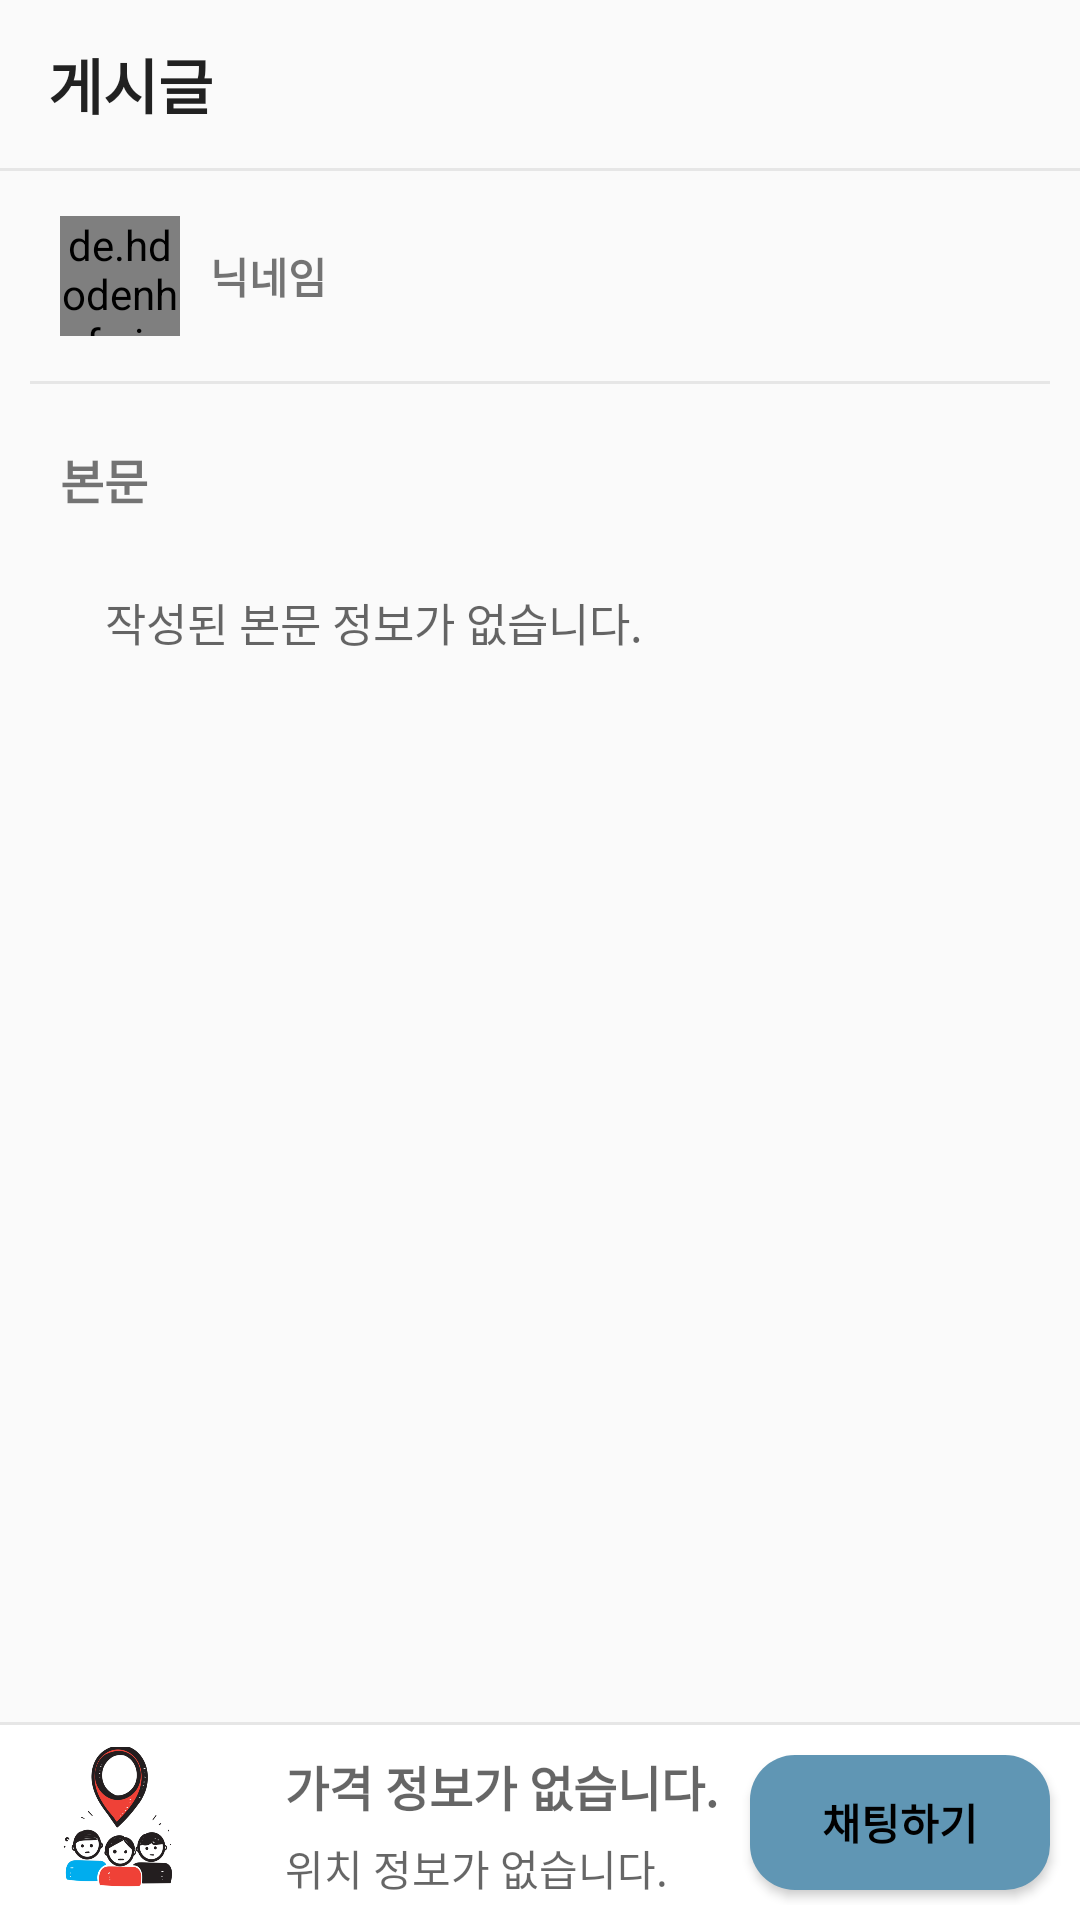

The Android layout XML behind this screen, and the referenced resources:
<!-- AndroidManifest.xml: application theme Theme.CloudComputingProject -->
<!-- res/layout/activity_showpost_click.xml -->
<?xml version="1.0" encoding="utf-8"?>
<LinearLayout xmlns:android="http://schemas.android.com/apk/res/android"
    android:layout_width="match_parent"
    android:layout_height="match_parent"
    android:orientation="vertical"
    xmlns:app="http://schemas.android.com/apk/res-auto">


    <androidx.appcompat.widget.Toolbar
        android:id="@+id/toolbar"
        android:layout_width="match_parent"
        android:layout_height="wrap_content"
        android:minHeight="?attr/actionBarSize"
        android:theme="?attr/actionBarTheme"
        app:title="게시글"
        app:titleTextAppearance="@style/ToolbarTitleText" >

        <ImageView
            android:id="@+id/like_iv"
            android:layout_gravity="right"
            android:clickable="true"
            android:layout_width="30dp"
            android:layout_height="30dp"
            android:layout_marginLeft="10dp"
            android:layout_marginTop="10dp"
            android:layout_marginRight="10dp"
            android:src="@drawable/like" />


    </androidx.appcompat.widget.Toolbar>

    <View
        android:background="#80D3D3D3"
        android:layout_width="match_parent"
        android:layout_height="3px" />
    <androidx.core.widget.NestedScrollView
        android:layout_width="match_parent"
        android:layout_height="0dp"
        android:layout_weight="1"
        android:padding="10dp">
        <LinearLayout
            android:layout_width="match_parent"
            android:layout_height="wrap_content"
            android:orientation="vertical">

            <LinearLayout
                android:layout_width="match_parent"
                android:layout_height="50dp"
                android:layout_marginLeft="10dp"
                android:layout_marginRight="10dp"
                android:gravity="center">

                <LinearLayout
                    android:layout_width="0dp"
                    android:layout_height="wrap_content"
                    android:layout_weight="1"
                    android:orientation="horizontal">

                    <de.hdodenhof.circleimageview.CircleImageView
                        android:layout_width="40dp"
                        android:layout_height="40dp"
                        android:layout_marginRight="10dp"
                        android:src="@drawable/user" />

                    <TextView
                        android:id="@+id/nickname_tv"
                        android:layout_width="wrap_content"
                        android:layout_height="wrap_content"
                        android:layout_gravity="center"
                        android:text="닉네임"
                        android:textStyle="bold" />

                </LinearLayout>


            </LinearLayout>

            <View
                android:layout_marginTop="10dp"
                android:background="#80D3D3D3"
                android:layout_width="match_parent"
                android:layout_marginBottom="10dp"
                android:layout_height="3px" />

            <ImageView
                android:id="@+id/img_iv"
                android:layout_width="wrap_content"
                android:layout_height="wrap_content" />

            <View
                android:id="@+id/imgLine_view"
                android:layout_marginTop="10dp"
                android:background="#80D3D3D3"
                android:layout_width="match_parent"
                android:layout_marginBottom="10dp"
                android:visibility="gone"
                android:layout_height="3px" />

            <TextView
                android:layout_width="wrap_content"
                android:layout_height="wrap_content"
                android:layout_marginLeft="10dp"
                android:layout_marginTop="10dp"
                android:textSize="16sp"
                android:text="본문"
                android:textStyle="bold" />

            <TextView
                android:id="@+id/contents_tv"
                android:layout_width="320dp"
                android:layout_height="wrap_content"
                android:minLines="7"
                android:maxLines="30"
                android:layout_gravity="center_horizontal"
                android:layout_marginTop="10dp"
                android:background="@drawable/plaintext_rounded_corner"
                android:ems="10"
                android:gravity="top"
                android:hint="작성된 본문 정보가 없습니다."
                android:inputType="textMultiLine"
                android:padding="15dp"
                android:scrollHorizontally="false"
                android:textSize="15sp" />


        </LinearLayout>
    </androidx.core.widget.NestedScrollView>



    <View
        android:background="#80D3D3D3"
        android:layout_width="match_parent"
        android:layout_height="3px" />

    <LinearLayout
        android:layout_width="match_parent"
        android:layout_height="wrap_content"
        android:background="@color/white"
        android:paddingBottom="5dp"
        android:paddingTop="5dp"
        android:orientation="horizontal">


        <ImageView
            android:id="@+id/categoryAddButton"
            android:layout_width="50dp"
            android:layout_height="50dp"
            android:layout_gravity="center"
            android:layout_marginLeft="15dp"
            android:contentDescription="Add category"
            android:scaleType="centerInside"
            android:src="@drawable/mainimagesmall" />

        <LinearLayout
            android:layout_width="match_parent"
            android:layout_height="match_parent"
            android:layout_weight="1"
            android:layout_marginLeft="30dp"
            android:orientation="vertical">


            <TextView
                android:id="@+id/price_tv"
                android:layout_width="match_parent"
                android:layout_height="wrap_content"
                android:layout_weight="2"
                android:gravity="center_vertical"
                android:hint="가격 정보가 없습니다."
                android:textColor="@color/black"
                android:textSize="16sp"
                android:textStyle="bold" />

            <TextView
                android:id="@+id/location_tv"
                android:layout_width="match_parent"
                android:layout_height="wrap_content"
                android:layout_weight="1"
                android:gravity="center_vertical"
                android:hint="위치 정보가 없습니다."
                android:textColor="@color/black"
                android:textSize="14sp" />
        </LinearLayout>

        <Button
            android:id="@+id/EnterChat_btn"
            android:layout_width="100dp"
            android:layout_height="45dp"
            android:layout_gravity="center"
            android:layout_marginLeft="5dp"
            android:layout_marginTop="5dp"
            android:layout_marginRight="10dp"
            android:layout_marginBottom="5dp"
            android:background="@drawable/rounded_button"
            android:text="채팅하기"
            android:textColor="@color/black"
            android:textSize="14sp"
            android:textStyle="bold" />
    </LinearLayout>

</LinearLayout>
<!-- resources referenced by this layout -->
<resources>
  <color name="black">#FF000000</color>
  <color name="white">#FFFFFFFF</color>
  <!-- drawable mainimagesmall: png bitmap (drawable, 79214 bytes) -->
  <!-- drawable rounded_button (drawable) -->
  <?xml version="1.0" encoding="utf-8"?>
  <shape xmlns:android="http://schemas.android.com/apk/res/android"
      android:shape="rectangle">
      <solid android:color="@color/colorFocus" />
      <corners android:radius="15dp" />
  </shape>
  <!-- drawable user: png bitmap (drawable, 2483 bytes) -->
  <style name="ToolbarTitleText" parent="@style/TextAppearance.Widget.AppCompat.Toolbar.Title">
          <item name="android:textStyle">bold</item>
      </style>
  <style name="Theme.CloudComputingProject" parent="Base.Theme.CloudComputingProject" />
  <color name="colorFocus">#6096B4</color>
  <style name="Base.Theme.CloudComputingProject" parent="Theme.AppCompat.DayNight.NoActionBar">
          
          
      </style>
</resources>
